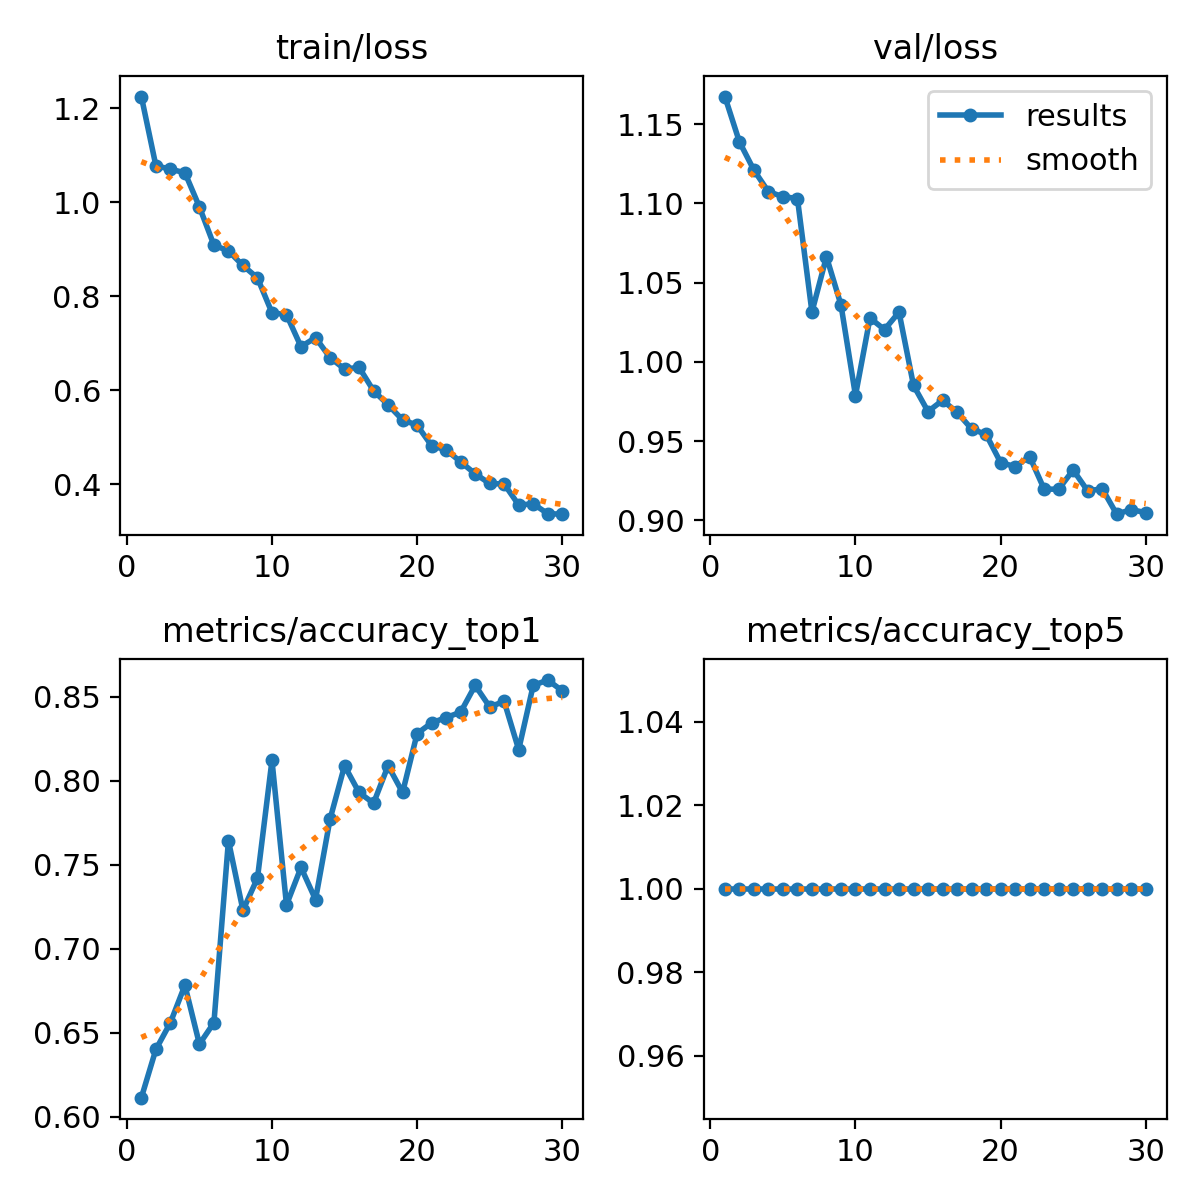

The file beside this chart, header and first rows:
epoch, time, train/loss, metrics/accuracy_top1, metrics/accuracy_top5, val/loss, lr/pg0, lr/pg1, lr/pg2
1, 45.02, 1.225, 0.6115, 1, 1.167, 0.0002371, 0.0002371, 0.0002371
2, 81.5, 1.078, 0.6401, 1, 1.139, 0.0004594, 0.0004594, 0.0004594
3, 117.2, 1.07, 0.6561, 1, 1.121, 0.000666, 0.000666, 0.000666
4, 153.6, 1.063, 0.6783, 1, 1.107, 0.0006433, 0.0006433, 0.0006433
5, 192.9, 0.9899, 0.6433, 1, 1.104, 0.0006198, 0.0006198, 0.0006198
6, 230.3, 0.9085, 0.6561, 1, 1.103, 0.0005962, 0.0005962, 0.0005962
7, 268.6, 0.8962, 0.7643, 1, 1.031, 0.0005726, 0.0005726, 0.0005726
8, 306.5, 0.8652, 0.7229, 1, 1.066, 0.0005491, 0.0005491, 0.0005491
9, 344.2, 0.8389, 0.742, 1, 1.036, 0.0005255, 0.0005255, 0.0005255
10, 382, 0.7647, 0.8121, 1, 0.9788, 0.0005019, 0.0005019, 0.0005019
11, 420, 0.7607, 0.7261, 1, 1.028, 0.0004784, 0.0004784, 0.0004784
12, 457.8, 0.6925, 0.7484, 1, 1.02, 0.0004548, 0.0004548, 0.0004548
13, 497.2, 0.7118, 0.7293, 1, 1.031, 0.0004313, 0.0004313, 0.0004313
14, 536.3, 0.6693, 0.7771, 1, 0.9851, 0.0004077, 0.0004077, 0.0004077
15, 574.3, 0.6449, 0.8089, 1, 0.9687, 0.0003841, 0.0003841, 0.0003841
16, 613.2, 0.6485, 0.793, 1, 0.9757, 0.0003606, 0.0003606, 0.0003606
17, 651.8, 0.5987, 0.7866, 1, 0.9682, 0.000337, 0.000337, 0.000337
18, 688.5, 0.5688, 0.8089, 1, 0.9577, 0.0003134, 0.0003134, 0.0003134
19, 725.8, 0.5367, 0.793, 1, 0.9542, 0.0002899, 0.0002899, 0.0002899
20, 761.6, 0.5254, 0.828, 1, 0.9365, 0.0002663, 0.0002663, 0.0002663
21, 826.2, 0.4817, 0.8344, 1, 0.9339, 0.0002428, 0.0002428, 0.0002428
22, 862.7, 0.473, 0.8376, 1, 0.9402, 0.0002192, 0.0002192, 0.0002192
23, 903.5, 0.4474, 0.8408, 1, 0.9197, 0.0001956, 0.0001956, 0.0001956
24, 940.3, 0.422, 0.8567, 1, 0.9196, 0.0001721, 0.0001721, 0.0001721
25, 976.8, 0.4014, 0.8439, 1, 0.9317, 0.0001485, 0.0001485, 0.0001485
26, 1015, 0.4004, 0.8471, 1, 0.9185, 0.000125, 0.000125, 0.000125
27, 1053, 0.3556, 0.8185, 1, 0.9199, 0.0001014, 0.0001014, 0.0001014
28, 1095, 0.3582, 0.8567, 1, 0.9039, 7.7826e-05, 7.7826e-05, 7.7826e-05
29, 1131, 0.3372, 0.8599, 1, 0.9068, 5.4264e-05, 5.4264e-05, 5.4264e-05
30, 1166, 0.3361, 0.8535, 1, 0.9048, 3.0702e-05, 3.0702e-05, 3.0702e-05
